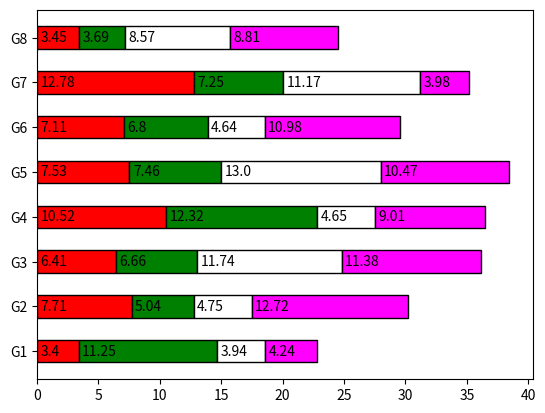

Source code (Python):
import matplotlib.pyplot as p
import copy
data = [[ 3.40022085, 7.70632498, 6.4097905, 10.51648577,
7.5330039, 7.1123587, 12.77792868, 3.44773477],
[ 11.24811149, 5.03778215, 6.65808464, 12.32220677, 7.45964195,
6.79685302, 7.24578743, 3.69371847],
[ 3.94253354, 4.74763549, 11.73529246, 4.6465543, 12.9952182,
4.63832778, 11.16849999, 8.56883433],
[ 4.24409799, 12.71746612, 11.3772169, 9.00514257, 10.47084185,
10.97567589, 3.98287652, 8.80552122]]
color=['red','green','white','magenta']
y=['G1','G2','G3','G4','G5','G6','G7','G8']
l=[0,0,0,0,0,0,0,0]
for i in range(0,4):
 p.barh(y,data[i],0.5,color=color[i],left=l,edgecolor='black')
 l=[l[x]+data[i][x] for x in range(0,8)]
x=[0,0,0,0,0,0,0,0]
for i in range(4):
 for j in range(0,8):
          p.text(x[j]+.278 , j, s=str(round(data[i][j],2)), va='center')
          x[j]+=data[i][j]
p.show()
